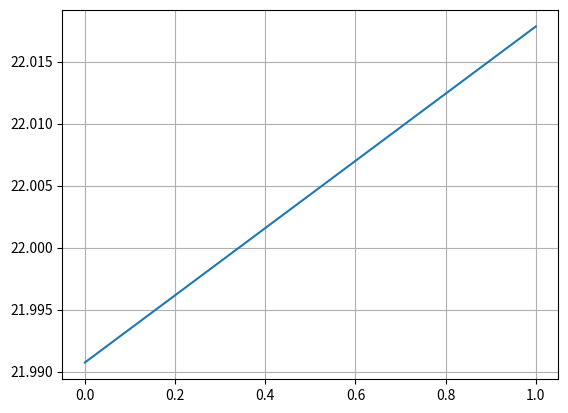

Here is the Python script that generated this plot:
import matplotlib.pyplot as plt
import numpy as np

v0 = 100/3.6 
teta = np.radians(10)
dt = 0.01
g = 9.8
t0 = 0
tf = 1
m = 0.057

vt= 100/3.6 

n = int((tf-t0)/dt)
t = np.linspace(t0,tf,n)

vx = np.empty(n)
vy = np.empty(n)

ax = np.empty(n)
ay = np.empty(n)

x = np.empty(n) 
y = np.empty(n)

v = np.empty(n)
Em = np.empty(n)

x[0] = 0
y[0] = 0

vx[0] = v0*np.cos(teta)
vy[0] = v0*np.sin(teta)

d = g/vt**2

for i in range(n-1):      
    ay[i] = -g
    ax[i] = 0
    
    vy[i+1] = vy[i] + ay[i]*dt
    vx[i+1] = vx[i] +ax[i]*dt
    
    y[i+1] = y[i] + vy[i] * dt
    x[i+1] = x[i] + vx[i] * dt
    
    v[i] = np.sqrt(vx[i]**2 + vy[i]**2)
    Em[i] = 0.5*m*v[i]**2 + m*g*y[i]

v[n-1] = np.sqrt(vx[n-1]**2 + vy[n-1]**2)
Em[n-1] = 0.5*m*v[n-1]**2 + m*g*y[n-1]

print(Em)
    
plt.plot(t,Em)
plt.grid()
plt.show()